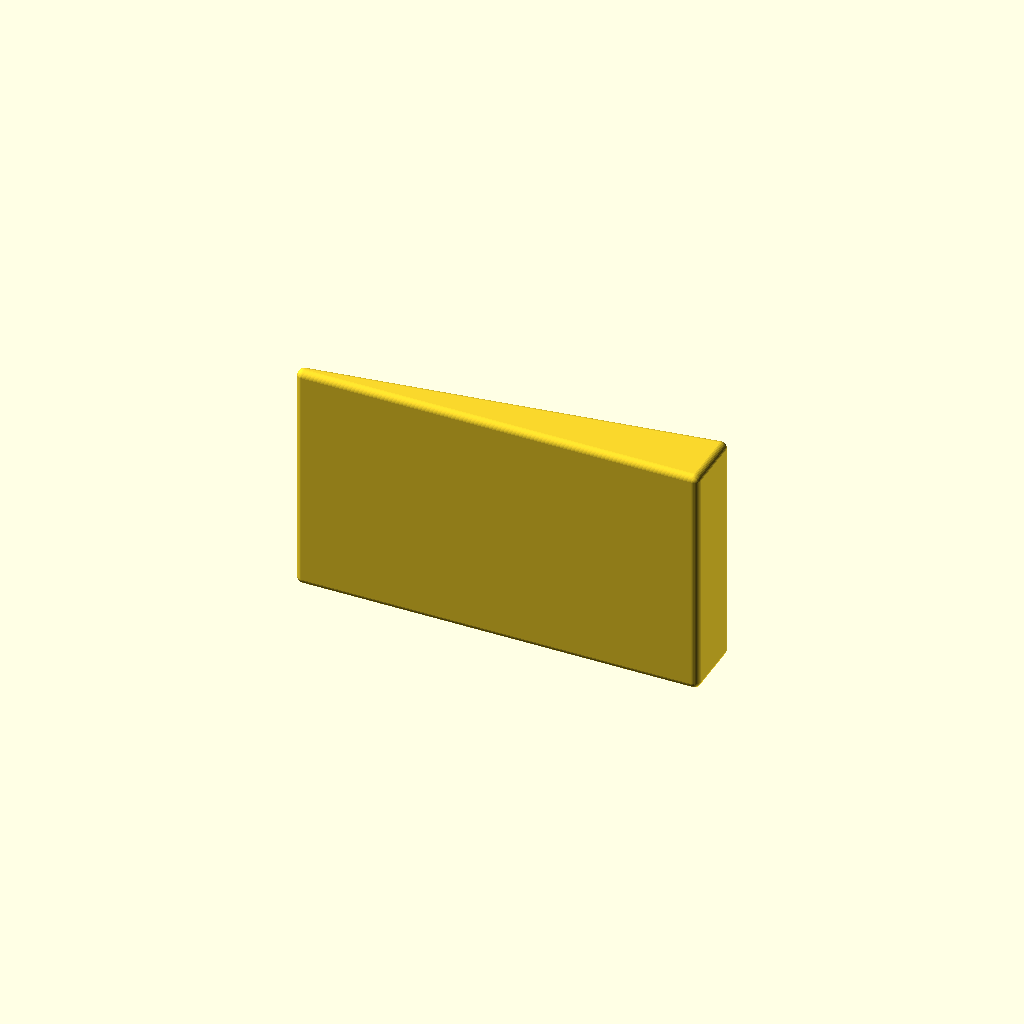
Cell 1: the model at its default parameters.
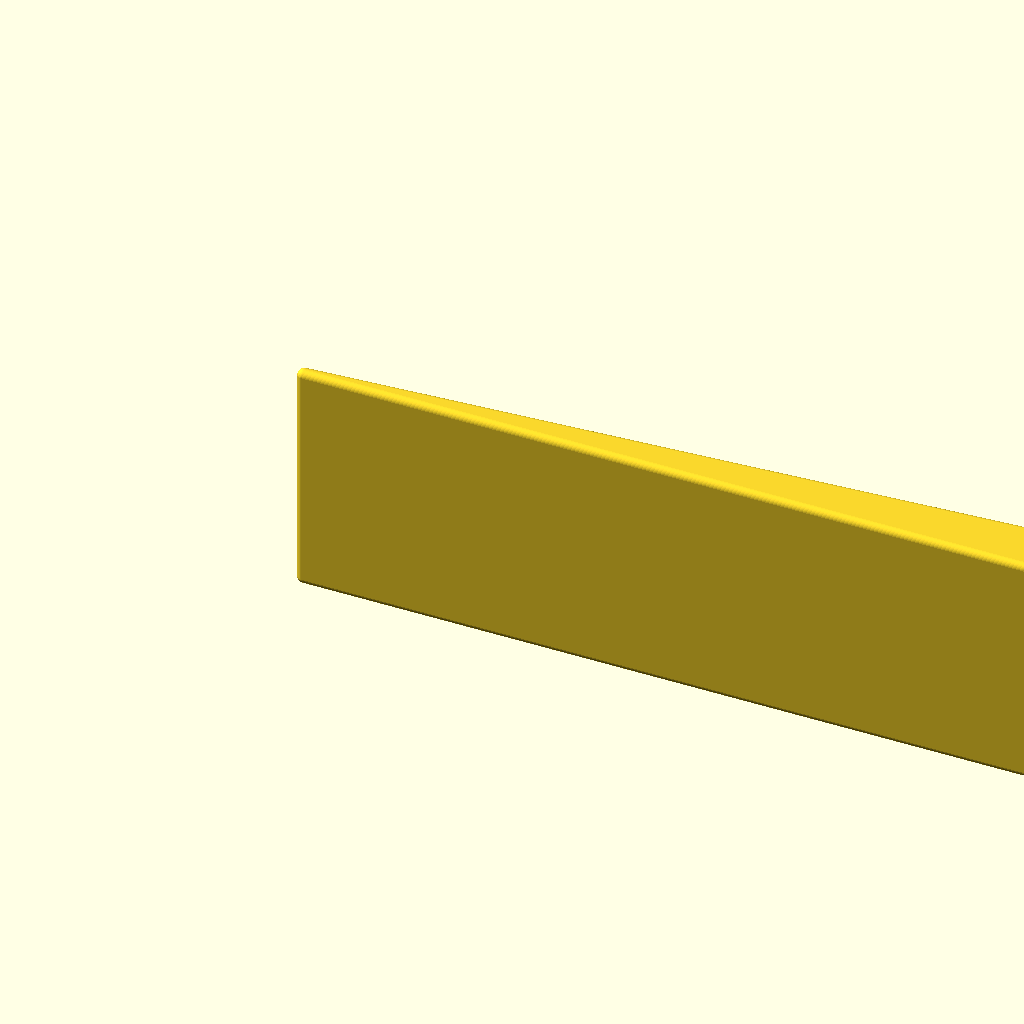
Cell 2 — length set to 120, the other parameters unchanged.
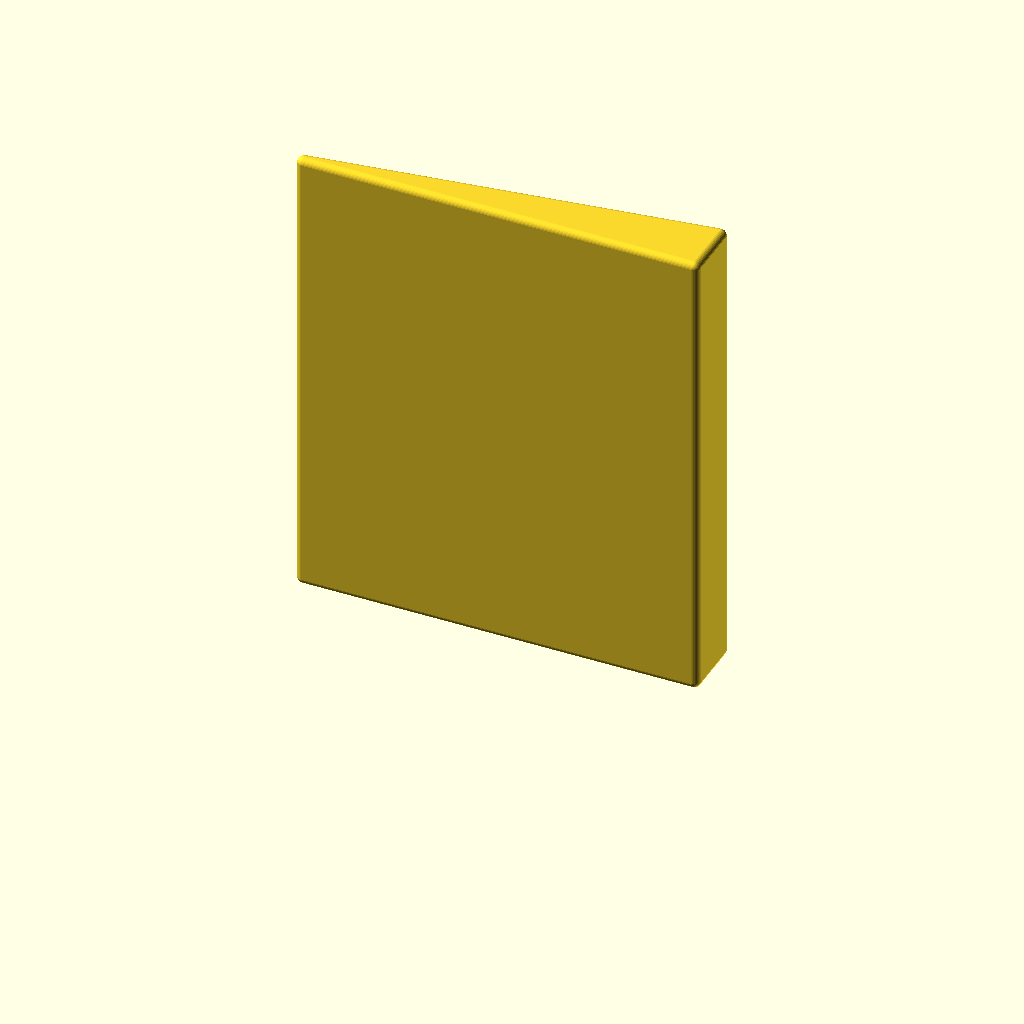
Cell 3 — width set to 70, the other parameters unchanged.
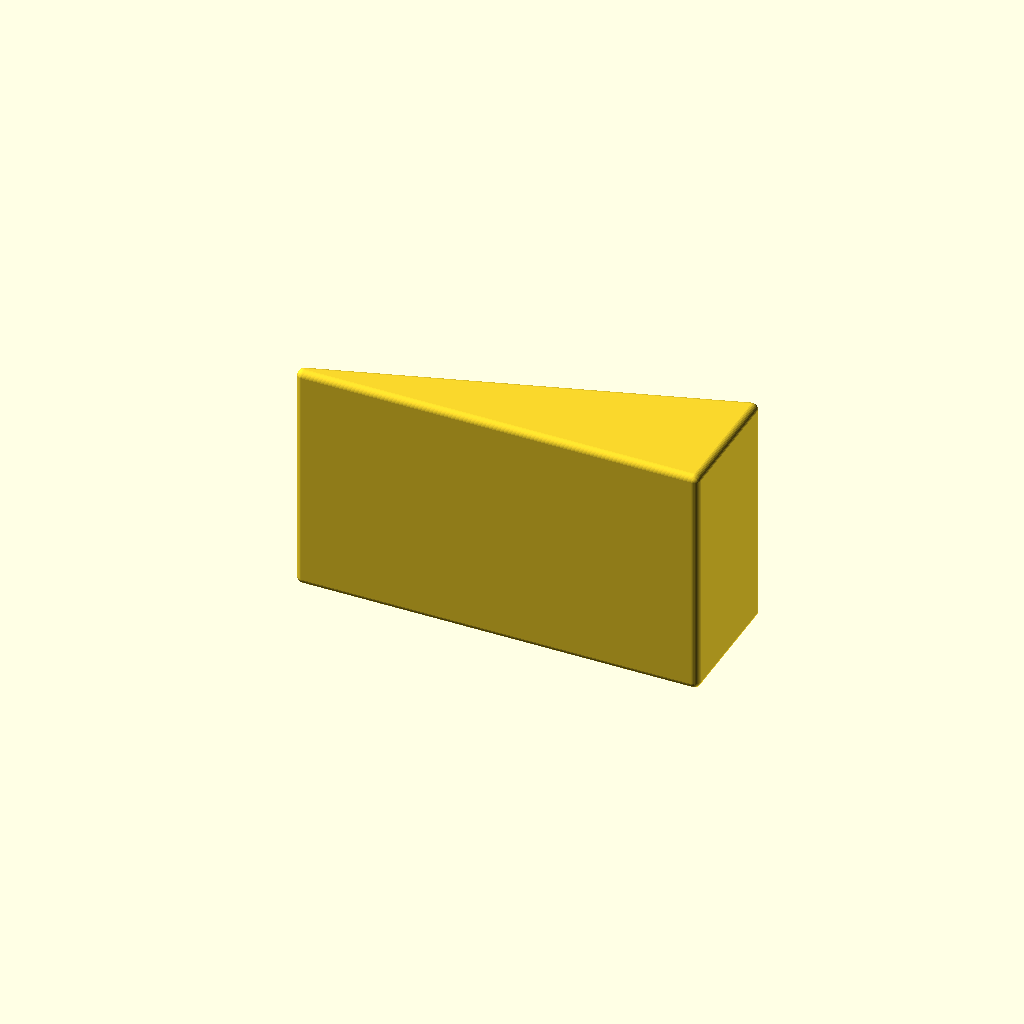
Cell 4: the same model with begin_height = 20.
One fixed orthographic camera (rotation 55°, 0°, 25°; colour scheme Cornfield) for every cell.
Source of the model, local-misc/wedge-rounded-corner-customizeable.scad:
/// Downloaded from:
///  https://www.printables.com/model/63301-customizable-wedge/files
///  2025-Sep-04

// A very simple customizable wedge with a radius around all edges

// facet parameter (only change if you know what you do)
$fn=40;

// radius at the corners should be at least half as the smallest height or width.

// radius at all corners (set to 0 if you dont want any round corners)
radius = 1;
offset = radius*2;

//length of the wedge (x axis)
length = 60;
// width of the wedge (z axis)
width = 35;
// height of the wedge at the beginning (y axis)
begin_height = 10;
// height of the wedge at the end (y axis)
end_height   = 2;

minkowski()
{
  {
    linear_extrude(height = width - offset, center = false)
      polygon(points=[[0,0],[length - offset,0],[length - offset,begin_height - offset],[0,end_height - offset],[0,0]]);
  }
  sphere(r=radius);
}

//length of the wedge (y axis)
//width of the wedge (x axis)
//heights (z axis)
// radius must be less than or equal to 1/2 of MIN(begin_height, end_height)
module wedge_rounded_corner (length = 60, width = 35, begin_height = 10, end_height = 2, radius = 0) {

  loffset = radius*2;
  translate([width - radius, length - radius, + radius])
  rotate([0,-90,0])
  rotate([0,0,-90])
  minkowski()
    {
      {
        linear_extrude(height = width - loffset, center = false)
          polygon(points=[[0,0],
                          [length - loffset,0],
                          [length - loffset,begin_height - loffset],
                          [0,end_height - loffset],[0,0]]);
      }
      sphere(r=radius);
    }
}
Parameter table extracted from the source (name, type, default, range or options):
radius: number, default 1
length: number, default 60
width: number, default 35
begin_height: number, default 10
end_height: number, default 2
